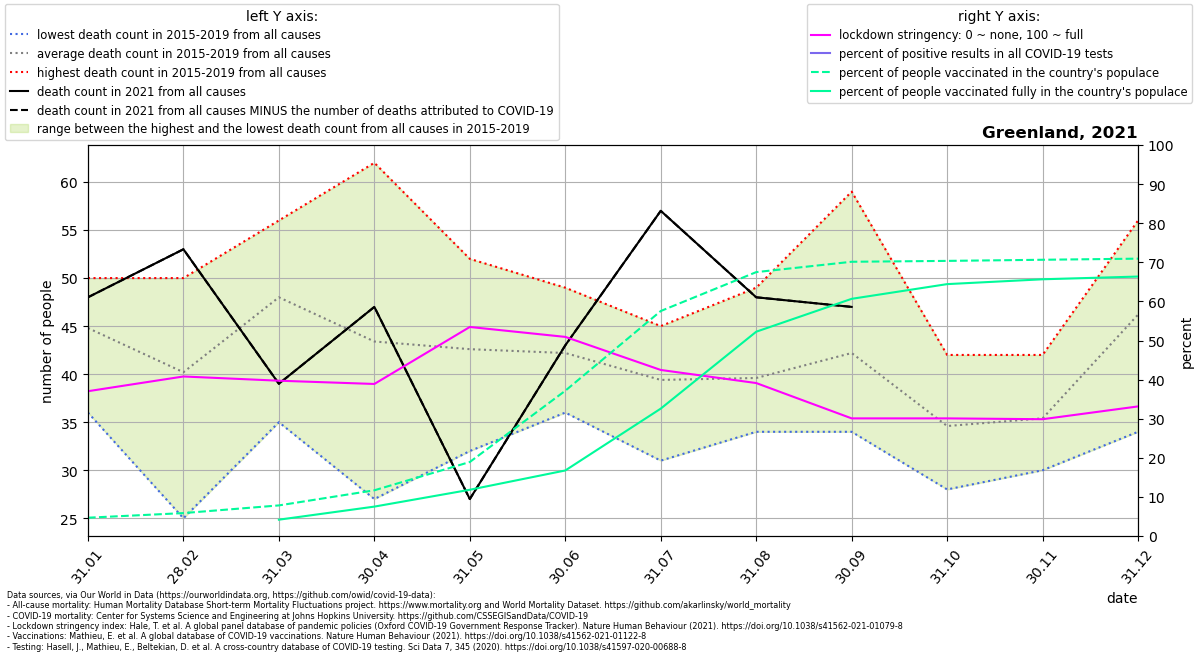

The table this chart was drawn from, first rows:
location, date, time, time_unit, deaths_2010_all_ages, deaths_2011_all_ages, deaths_2012_all_ages, deaths_2013_all_ages, deaths_2014_all_ages, deaths_2015_all_ages, deaths_2016_all_ages, deaths_2017_all_ages, deaths_2018_all_ages, deaths_2019_all_ages, deaths_2020_all_ages, deaths_2021_all_ages, new_deaths, new_cases_smoothed, new_tests_smoothed, stringency_index, people_vaccinated, people_fully_vaccinated, population, positive_test_percent
Greenland, 2021-01-31, 1, monthly, , , , , , 44.0, 36.0, 50.0, 48.0, 46.0, 38.0, 48.0, 0.0, 0.1199, , 37.04, 2665, , 56868, 
Greenland, 2021-02-28, 2, monthly, , , , , , 33.0, 44.0, 49.0, 25.0, 50.0, 50.0, 53.0, 0.0, 0.0, , 40.81, 3337, , 56868, 
Greenland, 2021-03-31, 3, monthly, , , , , , 45.0, 35.0, 56.0, 49.0, 55.0, 39.0, 39.0, 0.0, 0.03229, , 39.73, 4454, 2378, 56868, 
Greenland, 2021-04-30, 4, monthly, , , , , , 39.0, 42.0, 27.0, 62.0, 47.0, 29.0, 47.0, 0.0, 0.0, , 38.89, 6653, 4280, 56868, 
Greenland, 2021-05-31, 5, monthly, , , , , , 41.0, 46.0, 42.0, 52.0, 32.0, 40.0, 27.0, 0.0, 0.1845, , 53.47, 10767, 6730, 56868, 
Greenland, 2021-06-30, 6, monthly, , , , , , 41.0, 36.0, 40.0, 45.0, 49.0, 49.0, 43.0, 0.0, 0.4429, , 50.93, 21128, 9534, 56868, 
Greenland, 2021-07-31, 7, monthly, , , , , , 39.0, 42.0, 45.0, 31.0, 40.0, 37.0, 57.0, 0.0, 1.788, , 42.47, 32725, 18531, 56868, 
Greenland, 2021-08-31, 8, monthly, , , , , , 39.0, 36.0, 34.0, 49.0, 40.0, 45.0, 48.0, 0.0, 7.147, , 39.13, 38383, 29715, 56868, 
Greenland, 2021-09-30, 9, monthly, , , , , , 34.0, 43.0, 41.0, 34.0, 59.0, 55.0, 47.0, 0.0, 7.938, , 30.09, 39889, 34500, 56868, 
Greenland, 2021-10-31, 10, monthly, , , , , , 29.0, 37.0, 37.0, 28.0, 42.0, 32.0, , 0.0, 7.028, , 30.09, 40017, 36638, 56868, 
Greenland, 2021-11-30, 11, monthly, , , , , , 35.0, 34.0, 36.0, 30.0, 42.0, 47.0, , 0.0, 19.28, , 29.88, 40180, 37342, 56868, 
Greenland, 2021-12-31, 12, monthly, , , , , , 53.0, 56.0, 42.0, 34.0, 46.0, 58.0, , 0.0, 28.36, , 33.15, 40341, 37739, 56868, 
